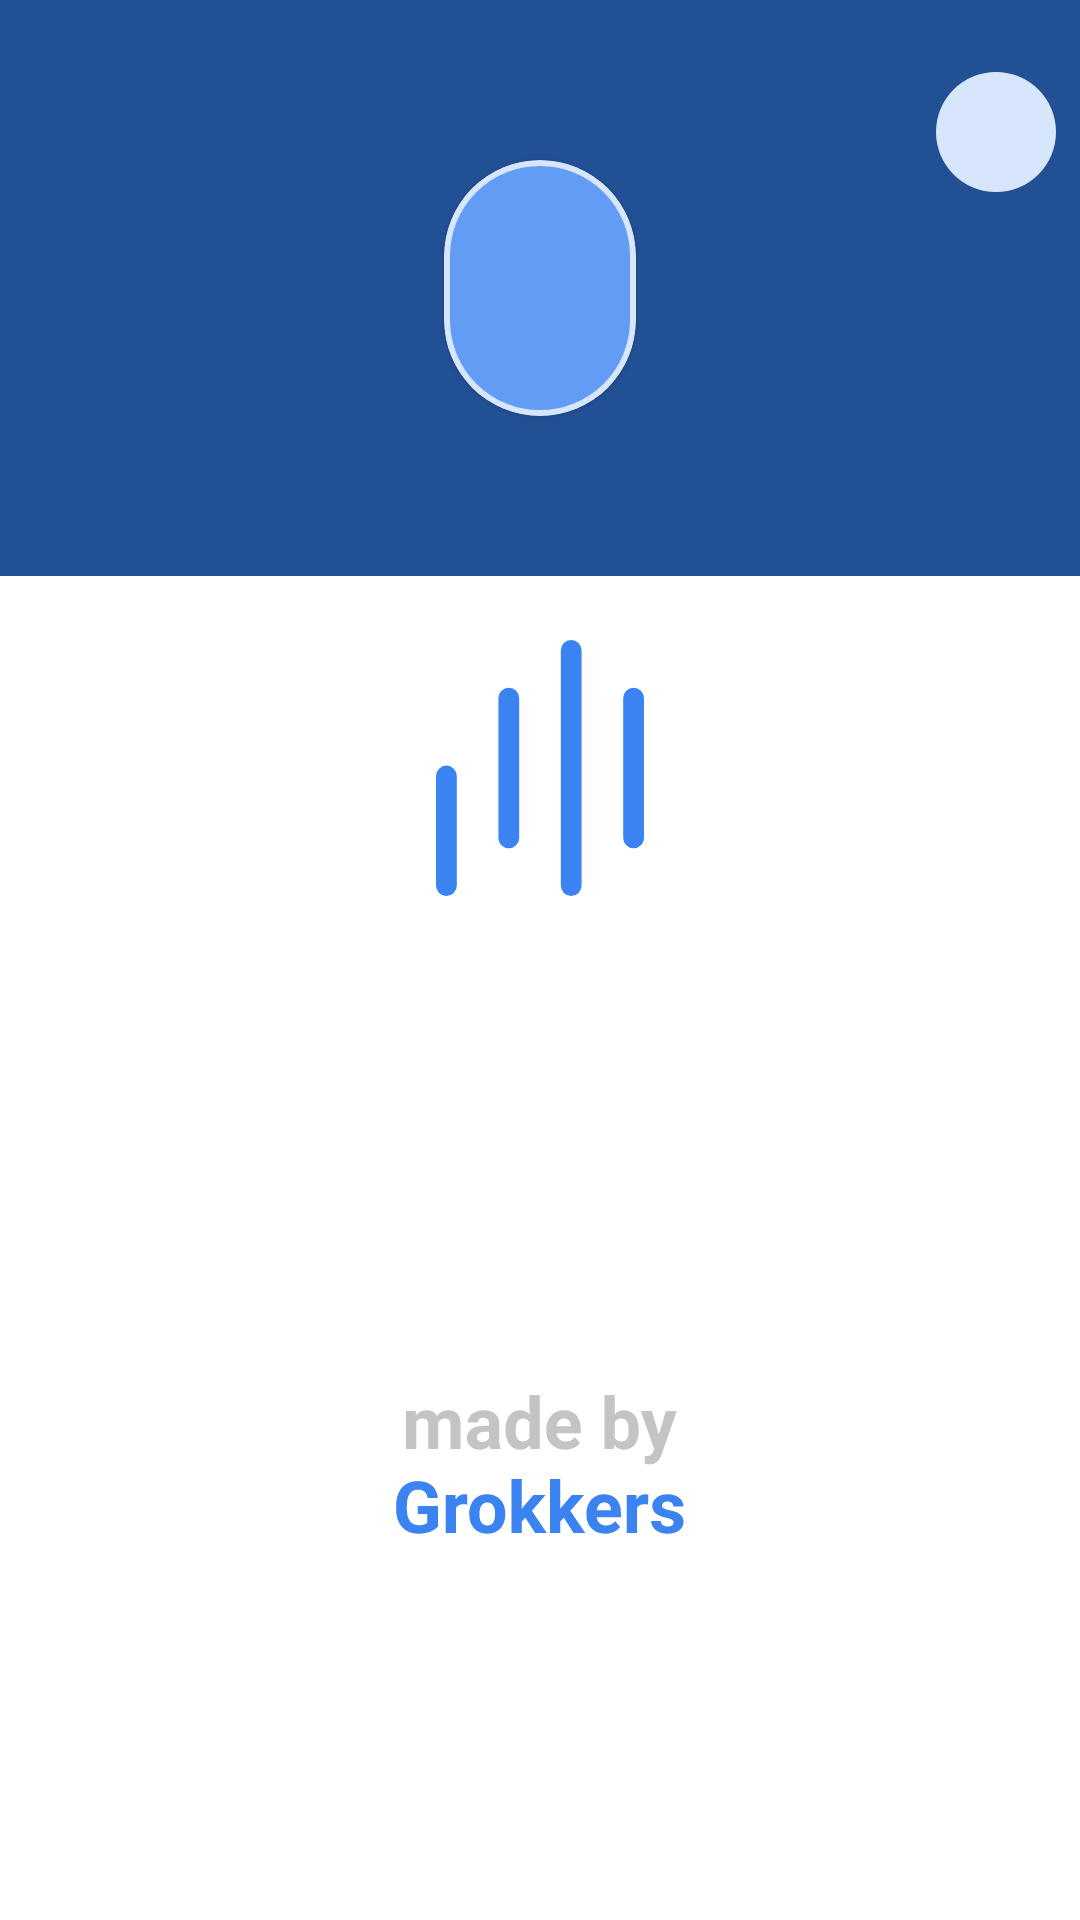

Here is an Android app screen rendered from its layout file. Give the layout XML and the strings, colors and styles it references.
<!-- AndroidManifest.xml: application theme Theme.Invest.Launcher -->
<!-- res/layout/store_fragment.xml -->
<?xml version="1.0" encoding="utf-8"?>
<androidx.coordinatorlayout.widget.CoordinatorLayout xmlns:android="http://schemas.android.com/apk/res/android"
    xmlns:app="http://schemas.android.com/apk/res-auto"
    xmlns:tools="http://schemas.android.com/tools"
    android:layout_width="match_parent"
    android:layout_height="match_parent">

    <com.google.android.material.appbar.AppBarLayout
        android:id="@+id/appbar"
        android:layout_width="match_parent"
        android:layout_height="192dp">

        <androidx.constraintlayout.motion.widget.MotionLayout
            android:id="@+id/motionLayout"
            android:layout_width="match_parent"
            android:layout_height="match_parent"
            android:minHeight="56dp"
            app:layoutDescription="@xml/store_fragment_xml_motionlayout_scene"
            app:layout_behavior="@string/appbar_scrolling_view_behavior"
            app:layout_scrollFlags="scroll|exitUntilCollapsed">


            <com.google.android.material.card.MaterialCardView
                android:id="@+id/materialCardView"
                android:layout_width="wrap_content"
                android:layout_height="wrap_content"
                app:cardBackgroundColor="@color/blue50"
                app:cardCornerRadius="32dp"
                app:layout_constraintBottom_toBottomOf="parent"
                app:layout_constraintEnd_toEndOf="parent"
                app:layout_constraintStart_toStartOf="parent"
                app:layout_constraintTop_toTopOf="parent"
                app:strokeColor="@color/blue20"
                app:strokeWidth="2dp">

                <com.google.android.material.textview.MaterialTextView
                    style="@style/Large_Title_1"
                    android:id="@+id/profit"
                    android:layout_width="wrap_content"
                    android:layout_height="wrap_content"
                    android:layout_marginHorizontal="32dp"
                    android:layout_marginVertical="16dp"
                    android:textColor="@color/blue20"
                    tools:text="15 504 $" />

            </com.google.android.material.card.MaterialCardView>

            <com.google.android.material.imageview.ShapeableImageView
                android:id="@+id/shapeableImageView"
                android:layout_width="48dp"
                android:layout_height="48dp"
                android:background="@color/blue20"
                app:shapeAppearanceOverlay="@style/circle"
                android:padding="8dp"
                app:layout_constraintEnd_toEndOf="parent"
                app:layout_constraintTop_toTopOf="parent" />


        </androidx.constraintlayout.motion.widget.MotionLayout>

    </com.google.android.material.appbar.AppBarLayout>

    <androidx.core.widget.NestedScrollView
        android:layout_width="match_parent"
        android:layout_height="match_parent"
        android:fillViewport="true"
        app:layout_behavior="com.google.android.material.appbar.AppBarLayout$ScrollingViewBehavior">

        <androidx.recyclerview.widget.RecyclerView
            android:id="@+id/recycler"
            android:layout_width="match_parent"
            android:layout_height="match_parent"
            android:clipToPadding="false"
            android:paddingBottom="16dp"
            tools:listitem="@layout/stote_item" />


    </androidx.core.widget.NestedScrollView>


</androidx.coordinatorlayout.widget.CoordinatorLayout>
<!-- res/layout/stote_item.xml (included above) -->
<?xml version="1.0" encoding="utf-8"?>
<com.google.android.material.card.MaterialCardView xmlns:android="http://schemas.android.com/apk/res/android"
    xmlns:app="http://schemas.android.com/apk/res-auto"
    xmlns:tools="http://schemas.android.com/tools"
    android:layout_width="match_parent"
    android:layout_height="wrap_content"
    app:cardBackgroundColor="@color/blue20"
    android:layout_marginStart="8dp"
    android:layout_marginEnd="8dp"
    android:layout_marginTop="8dp"
    app:cardCornerRadius="32dp">

    <androidx.constraintlayout.widget.ConstraintLayout
        android:layout_width="match_parent"
        android:layout_height="match_parent">


        <com.google.android.material.textview.MaterialTextView
            android:id="@+id/name"
            style="@style/Subhead_2"
            android:layout_width="wrap_content"
            android:layout_height="wrap_content"
            android:background="@drawable/shape"
            android:paddingVertical="4dp"
            android:paddingHorizontal="16dp"
            android:textSize="16sp"
            app:layout_constraintEnd_toStartOf="@+id/price"
            app:layout_constraintHorizontal_chainStyle="spread_inside"
            app:layout_constraintStart_toEndOf="@id/guideline_start"
            app:layout_constraintTop_toBottomOf="@id/guideline_top"
            app:layout_constraintBottom_toTopOf="@+id/event"
            tools:text="Stock sample name" />


        <com.google.android.material.textview.MaterialTextView
            android:id="@+id/price"
            style="@style/Subhead_1"
            android:layout_width="wrap_content"
            android:layout_height="wrap_content"
            android:background="@drawable/shape"
            android:paddingHorizontal="16dp"
            android:paddingVertical="4dp"
            android:textSize="16sp"
            app:layout_constraintBottom_toBottomOf="@+id/name"
            app:layout_constraintEnd_toStartOf="@+id/guideline_end"
            app:layout_constraintHorizontal_chainStyle="spread"
            app:layout_constraintStart_toEndOf="@+id/name"
            app:layout_constraintTop_toTopOf="@+id/name"
            tools:text="3.75$" />

        <com.google.android.material.textview.MaterialTextView
            android:id="@+id/event"
            style="@style/Caption_2"
            android:layout_width="0dp"
            android:layout_height="wrap_content"
            android:layout_marginTop="4dp"
            android:paddingHorizontal="8dp"
            android:paddingVertical="4dp"
            android:textSize="12sp"
            app:layout_constraintBottom_toTopOf="@id/guideline_bottom"
            app:layout_constraintEnd_toStartOf="@+id/guideline_end"
            app:layout_constraintStart_toEndOf="@+id/guideline_start"

            app:layout_constraintTop_toBottomOf="@+id/name"
            tools:text="Kill all humans, must kill all humans. CEO Bender" />

        <androidx.constraintlayout.widget.Guideline
            android:id="@+id/guideline_start"
            android:layout_width="wrap_content"
            android:layout_height="wrap_content"
            android:orientation="vertical"
            app:layout_constraintGuide_begin="16dp" />

        <androidx.constraintlayout.widget.Guideline
            android:id="@+id/guideline_end"
            android:layout_width="wrap_content"
            android:layout_height="wrap_content"
            android:orientation="vertical"
            app:layout_constraintGuide_end="16dp" />

        <androidx.constraintlayout.widget.Guideline
            android:id="@+id/guideline_top"
            android:layout_width="wrap_content"
            android:layout_height="wrap_content"
            android:orientation="horizontal"
            app:layout_constraintGuide_begin="16dp" />

        <androidx.constraintlayout.widget.Guideline
            android:id="@+id/guideline_bottom"
            android:layout_width="wrap_content"
            android:layout_height="wrap_content"
            android:orientation="horizontal"
            app:layout_constraintGuide_end="16dp" />
    </androidx.constraintlayout.widget.ConstraintLayout>

</com.google.android.material.card.MaterialCardView>
<!-- resources referenced by this layout -->
<resources>
  <color name="blue20">#D8E6FC</color>
  <color name="blue50">#629CF4</color>
  <!-- drawable shape (drawable) -->
  <?xml version="1.0" encoding="utf-8"?>
  <layer-list xmlns:android="http://schemas.android.com/apk/res/android">
      <item>
          <shape>
              <solid android:color="@color/blue10" />
              <corners android:radius="16dp" />
          </shape>
      </item>
  </layer-list>
  <style name="Caption_2" parent="Widget.MaterialComponents.TextView">
          <item name="android:textSize">10sp</item>
          <item name="fontFamily">sans-serif-medium</item>
      </style>
  <style name="Large_Title_1" parent="Widget.MaterialComponents.TextView">
          <item name="android:textSize">40sp</item>
          <item name="fontFamily">sans-serif-black</item>
      </style>
  <style name="Subhead_1" parent="Widget.MaterialComponents.TextView">
          <item name="android:textSize">14sp</item>
          <item name="fontFamily">sans-serif-black</item>
      </style>
  <style name="Subhead_2" parent="Widget.MaterialComponents.TextView">
          <item name="android:textSize">14sp</item>
          <item name="fontFamily">sans-serif-medium</item>
      </style>
  <style name="circle">
          <item name="cornerSize">50%</item>
      </style>
  <style name="Theme.Invest.Launcher">
          <item name="android:windowBackground">@drawable/splash_screen</item>
          <item name="android:navigationBarColor">@color/white</item>
          <item name="android:textColorPrimary">@android:color/white</item>
          <item name="scrimBackground">@color/reply_white_50_alpha_060</item>
          <item name="android:statusBarColor">@color/reply_blue_50_alpha_060</item>
  
          
          <item name="android:windowLightStatusBar" tools:ignore="NewApi">true</item>
      </style>
  <color name="blue10">#EBF3FE</color>
  <!-- drawable splash_screen (drawable) -->
  <?xml version="1.0" encoding="utf-8"?>
  <layer-list xmlns:android="http://schemas.android.com/apk/res/android"
      android:opacity="opaque">
      <item android:drawable="@color/white" />
      <item
          android:bottom="128dp"
          android:drawable="@drawable/ic_made_by_grokkers"
          android:gravity="bottom|center_horizontal" />
      <item
          android:bottom="128dp"
          android:drawable="@drawable/ic_logo_big"
          android:gravity="center" />
  </layer-list>
  <color name="white">#ffffffff</color>
  <color name="reply_white_50_alpha_060">#99ffffff</color>
  <color name="reply_blue_50_alpha_060">#99eef0f2</color>
  <!-- drawable ic_made_by_grokkers: vector/xml drawable (drawable, 8907 chars, omitted) -->
  <!-- drawable ic_logo_big (drawable) -->
  <vector xmlns:android="http://schemas.android.com/apk/res/android"
      android:width="128dp"
      android:height="128dp"
      android:viewportWidth="24"
      android:viewportHeight="24">
      <path
          android:fillColor="#3A83F1"
          android:pathData="M5.5,19.3499L5.5,12.4997A0.65,0.65 0,0 1,6.15 11.8497L6.15,11.8497A0.65,0.65 0,0 1,6.8 12.4997L6.8,19.3499A0.65,0.65 0,0 1,6.15 19.9999L6.15,19.9999A0.65,0.65 0,0 1,5.5 19.3499z" />
      <path
          android:fillColor="#3A83F1"
          android:pathData="M13.3,19.3499L13.3,4.6499A0.65,0.65 0,0 1,13.95 3.9999L13.95,3.9999A0.65,0.65 0,0 1,14.6 4.6499L14.6,19.3499A0.65,0.65 0,0 1,13.95 19.9999L13.95,19.9999A0.65,0.65 0,0 1,13.3 19.3499z" />
      <path
          android:fillColor="#3A83F1"
          android:pathData="M9.3999,16.3715L9.3999,7.6284A0.65,0.65 0,0 1,10.0499 6.9784L10.0499,6.9784A0.65,0.65 0,0 1,10.6999 7.6284L10.6999,16.3715A0.65,0.65 0,0 1,10.0499 17.0215L10.0499,17.0215A0.65,0.65 135,0 1,9.3999 16.3715z" />
      <path
          android:fillColor="#3A83F1"
          android:pathData="M17.2,16.3715L17.2,7.6284A0.65,0.65 0,0 1,17.85 6.9784L17.85,6.9784A0.65,0.65 0,0 1,18.5 7.6284L18.5,16.3715A0.65,0.65 0,0 1,17.85 17.0215L17.85,17.0215A0.65,0.65 0,0 1,17.2 16.3715z" />
  </vector>
</resources>
